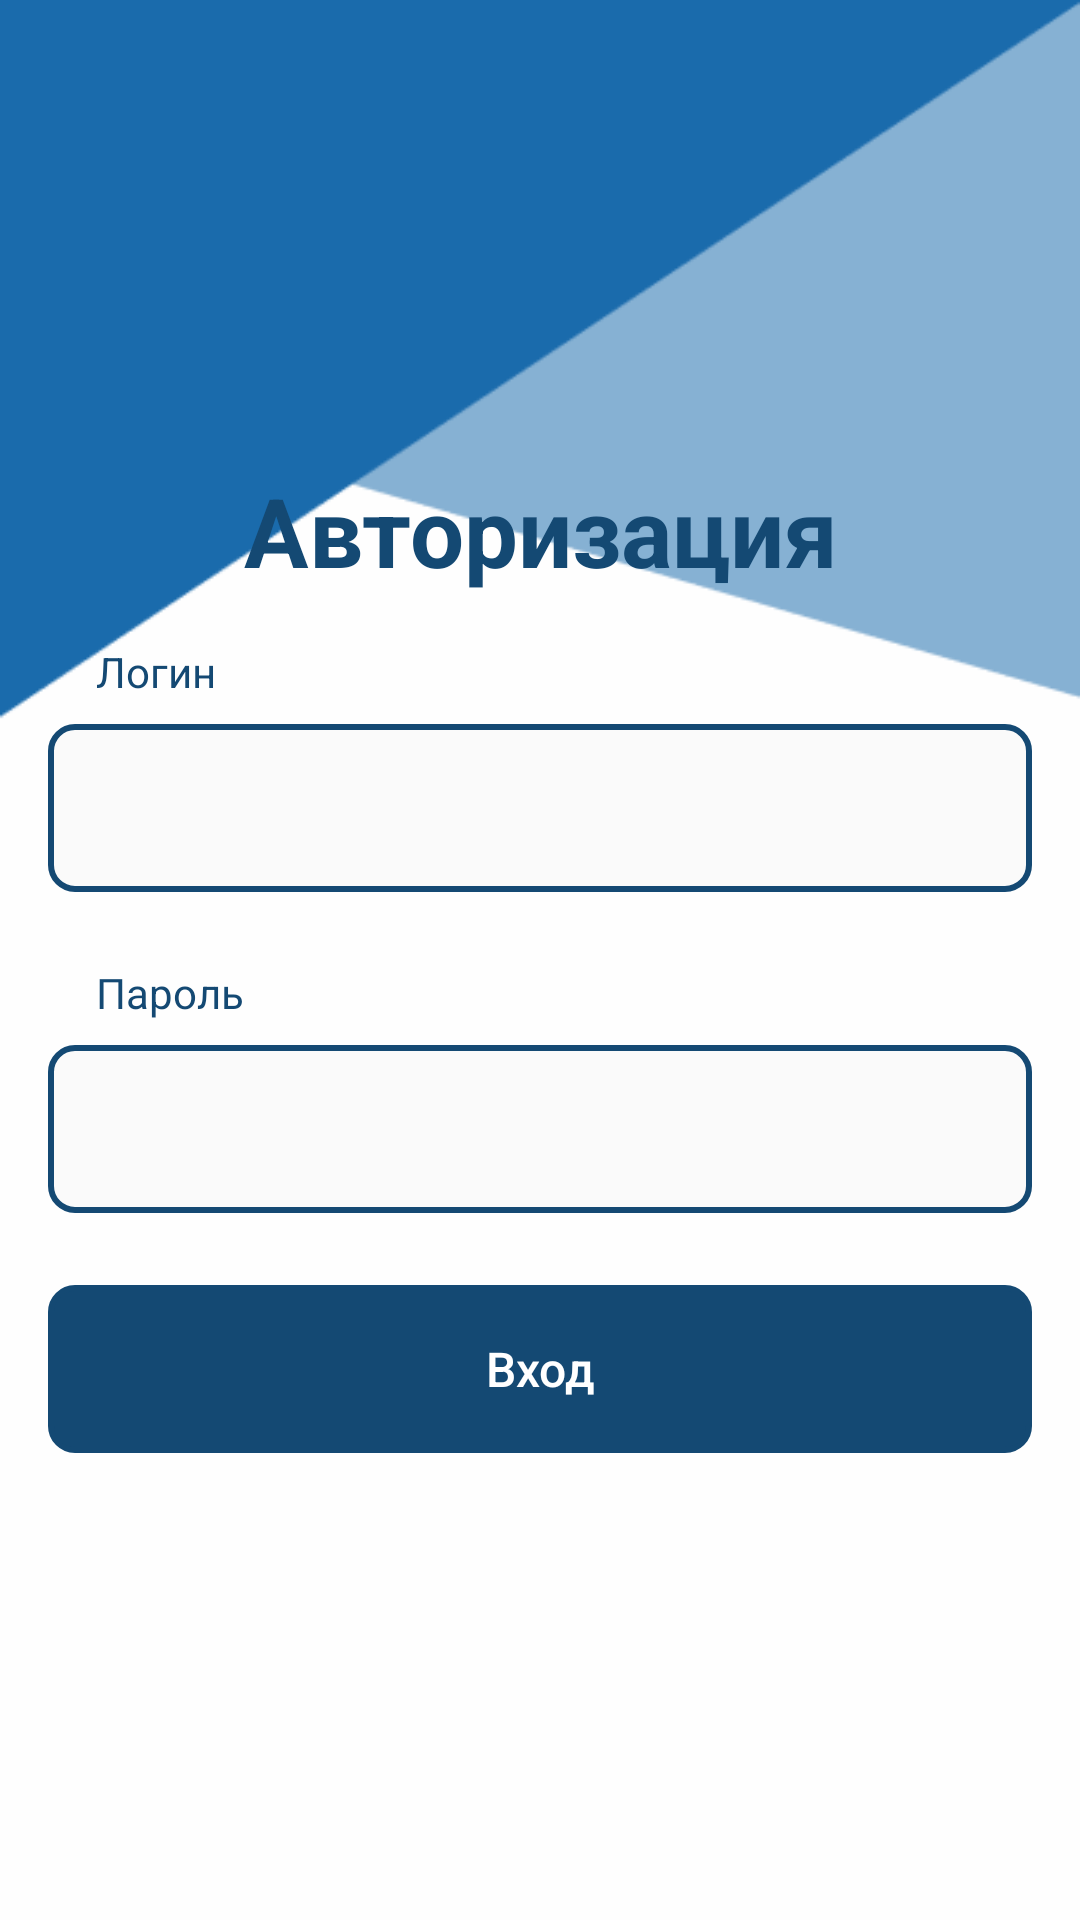

Produce the Android XML layout that renders to this screen, including the resource entries it uses.
<!-- AndroidManifest.xml: application theme Theme.TimeTrekerForAndroid -->
<!-- res/layout/login_fragment.xml -->
<?xml version="1.0" encoding="utf-8"?>
<LinearLayout xmlns:android="http://schemas.android.com/apk/res/android"
    android:layout_width="match_parent"
    android:layout_height="match_parent"
    android:orientation="vertical"
    android:gravity="center_vertical"
    android:paddingLeft="16sp"
    android:paddingRight="16sp"
    android:background="@drawable/fon">
    <TextView
        android:layout_width="match_parent"
        android:layout_height="wrap_content"
        android:text="Авторизация"
        android:textSize="32sp"
        android:textStyle="bold"
        android:gravity="center_horizontal"
        android:textColor="#144973"/>

    <TextView
        android:layout_marginTop="16sp"
        android:layout_marginLeft="16sp"
        android:layout_width="match_parent"
        android:layout_height="wrap_content"
        android:text="Логин"
        android:textSize="14sp"
        android:layout_marginBottom="8sp"
        android:textColor="#144973"
        />
    <EditText
        android:id="@+id/login"
        android:gravity="center_vertical"
        android:textSize="16sp"
        android:layout_width="match_parent"
        android:layout_height="56sp"
        android:background="@drawable/background_for_login"/>
    <TextView
        android:layout_marginTop="24sp"
        android:layout_width="match_parent"
        android:layout_height="wrap_content"
        android:text="Пароль"
        android:layout_marginLeft="16sp"
        android:textSize="14sp"
        android:layout_marginBottom="8sp"
        android:textColor="#144973"
        />
    <EditText
        android:id="@+id/password"
        android:gravity="center_vertical"
        android:textSize="16sp"
        android:layout_width="match_parent"
        android:layout_height="56sp"
        android:background="@drawable/background_for_login"/>

    <LinearLayout
        android:visibility="gone"

        android:layout_marginLeft="16sp"
        android:layout_marginTop="8sp"
        android:id="@+id/warning"
        android:layout_width="match_parent"
        android:layout_height="wrap_content"
        android:orientation="horizontal">
        <ImageView
            android:layout_width="16sp"
            android:layout_height="16sp"
            android:src="@drawable/warning"/>
        <TextView
            android:layout_marginLeft="4sp"
            android:layout_width="match_parent"
            android:layout_height="wrap_content"
            android:textSize="10sp"
            android:textColor="#C91033"
            android:text="Неправильный логин либо пароль"/>
    </LinearLayout>
<androidx.appcompat.widget.AppCompatButton
    android:stateListAnimator="@null"
    android:layout_marginTop="24sp"
    android:id="@+id/start"
    android:layout_width="match_parent"
    android:layout_height="56sp"
    android:textAllCaps="false"
    android:textSize="16sp"
    android:textColor="@color/white"
    android:background="@drawable/background_for_button_login"
    android:text="Вход"/>
</LinearLayout>
<!-- resources referenced by this layout -->
<resources>
  <!-- drawable background_for_button_login (drawable) -->
  <?xml version="1.0" encoding="utf-8"?>
  <shape xmlns:android="http://schemas.android.com/apk/res/android"
      android:shape="rectangle">
      <solid android:color="#144973" />
      <stroke android:color="#144973"
          android:width="2sp"/>
      <corners android:bottomRightRadius="8dp"
          android:bottomLeftRadius="8dp"
          android:topRightRadius="8dp"
          android:topLeftRadius="8dp"/>
  </shape>
  <!-- drawable background_for_login (drawable) -->
  <?xml version="1.0" encoding="utf-8"?>
  <shape xmlns:android="http://schemas.android.com/apk/res/android"
      android:shape="rectangle">
      <solid android:color="#1FDADADA" />
      <stroke android:color="#144973"
          android:width="2sp"/>
      <corners android:bottomRightRadius="8dp"
          android:bottomLeftRadius="8dp"
          android:topRightRadius="8dp"
          android:topLeftRadius="8dp"/>
  </shape>
  <!-- drawable fon: png bitmap (drawable, 5126 bytes) -->
  <style name="Theme.TimeTrekerForAndroid" parent="Theme.MaterialComponents.DayNight.NoActionBar">
          
          <item name="colorPrimary">@color/purple_500</item>
          <item name="colorPrimaryVariant">@color/purple_700</item>
          <item name="colorOnPrimary">@color/white</item>
          
          <item name="colorSecondary">@color/teal_200</item>
          <item name="colorSecondaryVariant">@color/teal_700</item>
          <item name="colorOnSecondary">@color/black</item>
          
          <item name="android:statusBarColor">?attr/colorPrimaryVariant</item>
          
      </style>
  <!-- not gathered from this repository: default colours our renderer supplied (Android Studio template values) -->
  <color name="purple_500">#FF6200EE</color>
  <color name="purple_700">#FF3700B3</color>
  <color name="teal_200">#FF03DAC5</color>
  <color name="teal_700">#FF018786</color>
  <color name="black">#FF000000</color>
  <color name="white">#FFFFFFFF</color>
</resources>
